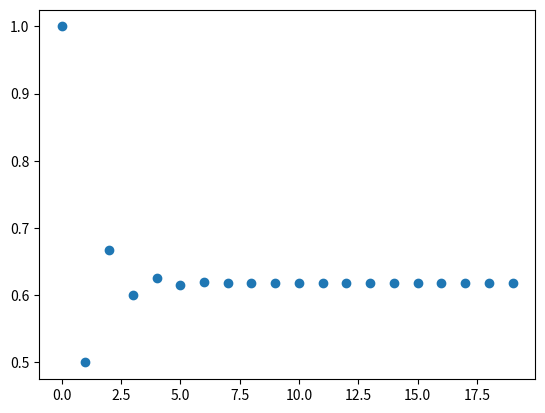

Python code for this plot: (Note: this script raises an exception after producing the figure.)
import numpy as np
import matplotlib.pyplot as plt




# This function evaluates the nth Taylor polynomial at x by summing the terms
def plotSequence(f, a, n):
  sequence=[]
  for k in range(n):
    sequence.append(a)
    a=f(a)
  x=np.arange(1,n,1)
  plt.plot(sequence,'o')
  plt.show
  return sequence[-4:]

def f(x):
  return 1/(1+x)

plotSequence(f,1,20)

yourName=''  #your name goes between the ' marks.

def alphanum(name):
  if 64<ord(name[0])<91:
    return ord(name[0])-64
  elif 96<ord(name[0])<123:
    return ord(name[0])-96
  else:
    return 0
  

if alphanum(yourName)==0:
  print("Your name doesn't seem to start with a letter. Try again.")
  students=[]
elif 1<=alphanum(yourName)<=3:
  values='Your values are K=1, r=2.5, a=0.5'
elif 4<=alphanum(yourName)<=6:
  values='Your values are K=1, r=3.4, a=0.5' 
elif 7<=alphanum(yourName)<=10:
  values='Your values are K=1, r=3.7, a=0.5'
elif 11<=alphanum(yourName)<=12:
  values='Your values are K=1, r=3.1, a=0.5'
elif 13<=alphanum(yourName)<=17:
  values='Your values are K=1, r=3.3, a=0.5'
elif 18<=alphanum(yourName)<=21:
  values='Your values are K=1, r=3.6, a=0.5'
elif 22<=alphanum(yourName)<=26:
  values='Your values are K=1, r=2.9, a=0.5'



print(values)



plotSequence(g,a,12)